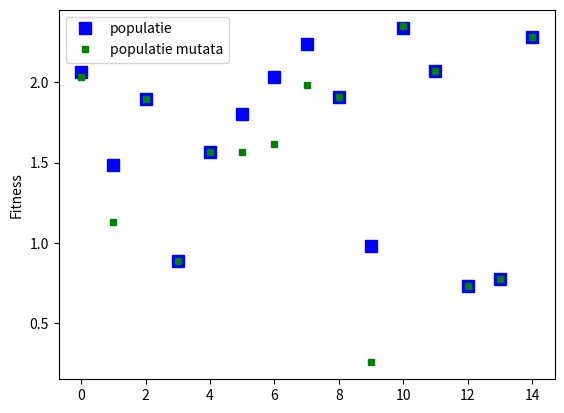

Write the Python code that produced this figure.
import numpy as np
import matplotlib.pyplot as plt
from math import sin

def fitness(x):
    return 1 + sin(2 * x[0] - x[2]) + ((x[1] * x[3]) ** (1/3))

def generare_populatie(dim, a, b):
    populatie = []

    for _ in range(dim):
        individ = []
        for i in range(len(a)):
            individ.append(np.random.uniform(a[i], b[i]))

        individ.append(fitness(individ))

        populatie.append(individ)

    return populatie

def mutatie(x, a, b, sigma):
    e = np.random.normal(0, sigma)

    y = x + e
    if y < a:
        y = a

    if y > b:
        y = b

    return y

def mutatie_populatie(populatie, a, b, sigma, p):
    m_populatie = np.copy(populatie)
    n = len(populatie)

    for i in range(n):
        mutat = False

        for j in range(4):
            if np.random.uniform(0, 1) < p:
                m_populatie[i][j] = mutatie(m_populatie[i][j], a[j], b[j], sigma)
                mutat = True

        if mutat:
            m_populatie[i][-1] = fitness(m_populatie[i][:-1])

    return m_populatie

if __name__ == "__main__":
    a = [-1, 0, 0, 0]
    b = [1, 0.2, 1, 5]
    dim = 15
    sigma = 0.2

    populatie = generare_populatie(dim, a, b)

    m_pop = mutatie_populatie(populatie, a, b, sigma, 0.2)

    plt.plot([populatie[i][-1] for i in range(dim)], 'bs', ms = 8, label = 'populatie')
    plt.plot([m_pop[i][-1] for i in range(dim)], 'gs', ms = 5, label = 'populatie mutata')
    plt.ylabel('Fitness')
    plt.legend()
    plt.show()
